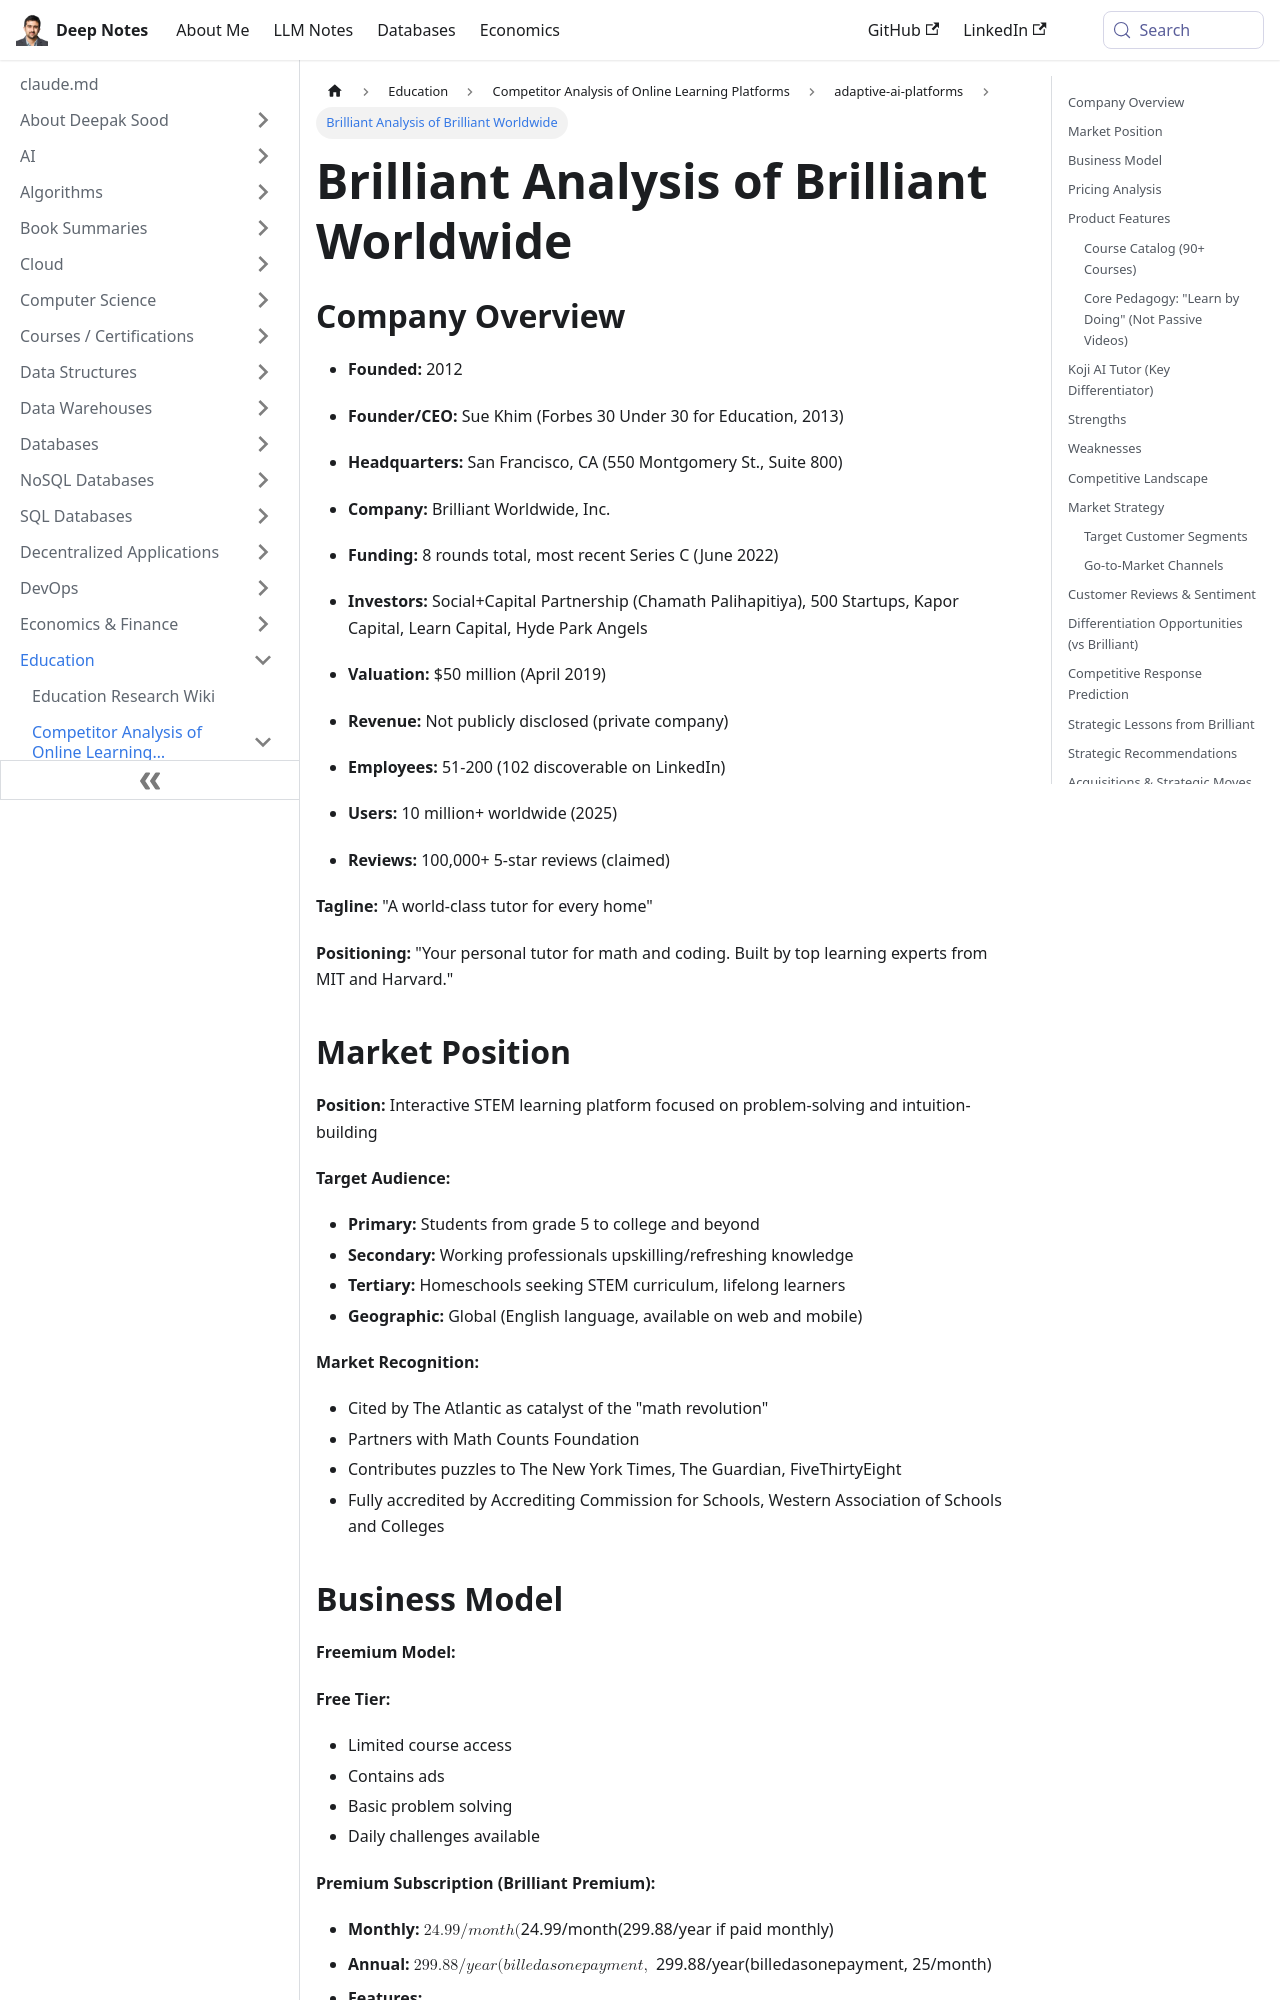

repository: deepaksood619/deepaksood619.github.io · page: education/competitors/adaptive-ai-platforms/brilliant-analysis/index.html · generator: docusaurus

---
slug: /education/competitors/adaptive-ai-platforms/brilliant-analysis
title: Brilliant Analysis of Brilliant Worldwide
description: Explore Brilliant Worldwide, Inc., the leading math and coding tutor with over 10 million users and 100,000+ five-star reviews.
created: 2026-05-27
updated: 2026-06-08
---
## Company Overview

- **Founded:** 2012
- **Founder/CEO:** Sue Khim (Forbes 30 Under 30 for Education, 2013)
- **Headquarters:** San Francisco, CA (550 Montgomery St., Suite 800)
- **Company:** Brilliant Worldwide, Inc.

- **Funding:** 8 rounds total, most recent Series C (June 2022)
- **Investors:** Social+Capital Partnership (Chamath Palihapitiya), 500 Startups, Kapor Capital, Learn Capital, Hyde Park Angels
- **Valuation:** $50 million (April 2019)

- **Revenue:** Not publicly disclosed (private company)
- **Employees:** 51-200 (102 discoverable on LinkedIn)
- **Users:** 10 million+ worldwide (2025)
- **Reviews:** 100,000+ 5-star reviews (claimed)

**Tagline:** "A world-class tutor for every home"

**Positioning:** "Your personal tutor for math and coding. Built by top learning experts from MIT and Harvard."

## Market Position

**Position:** Interactive STEM learning platform focused on problem-solving and intuition-building

**Target Audience:**

- **Primary:** Students from grade 5 to college and beyond
- **Secondary:** Working professionals upskilling/refreshing knowledge
- **Tertiary:** Homeschools seeking STEM curriculum, lifelong learners
- **Geographic:** Global (English language, available on web and mobile)

**Market Recognition:**

- Cited by The Atlantic as catalyst of the "math revolution"
- Partners with Math Counts Foundation
- Contributes puzzles to The New York Times, The Guardian, FiveThirtyEight
- Fully accredited by Accrediting Commission for Schools, Western Association of Schools and Colleges
